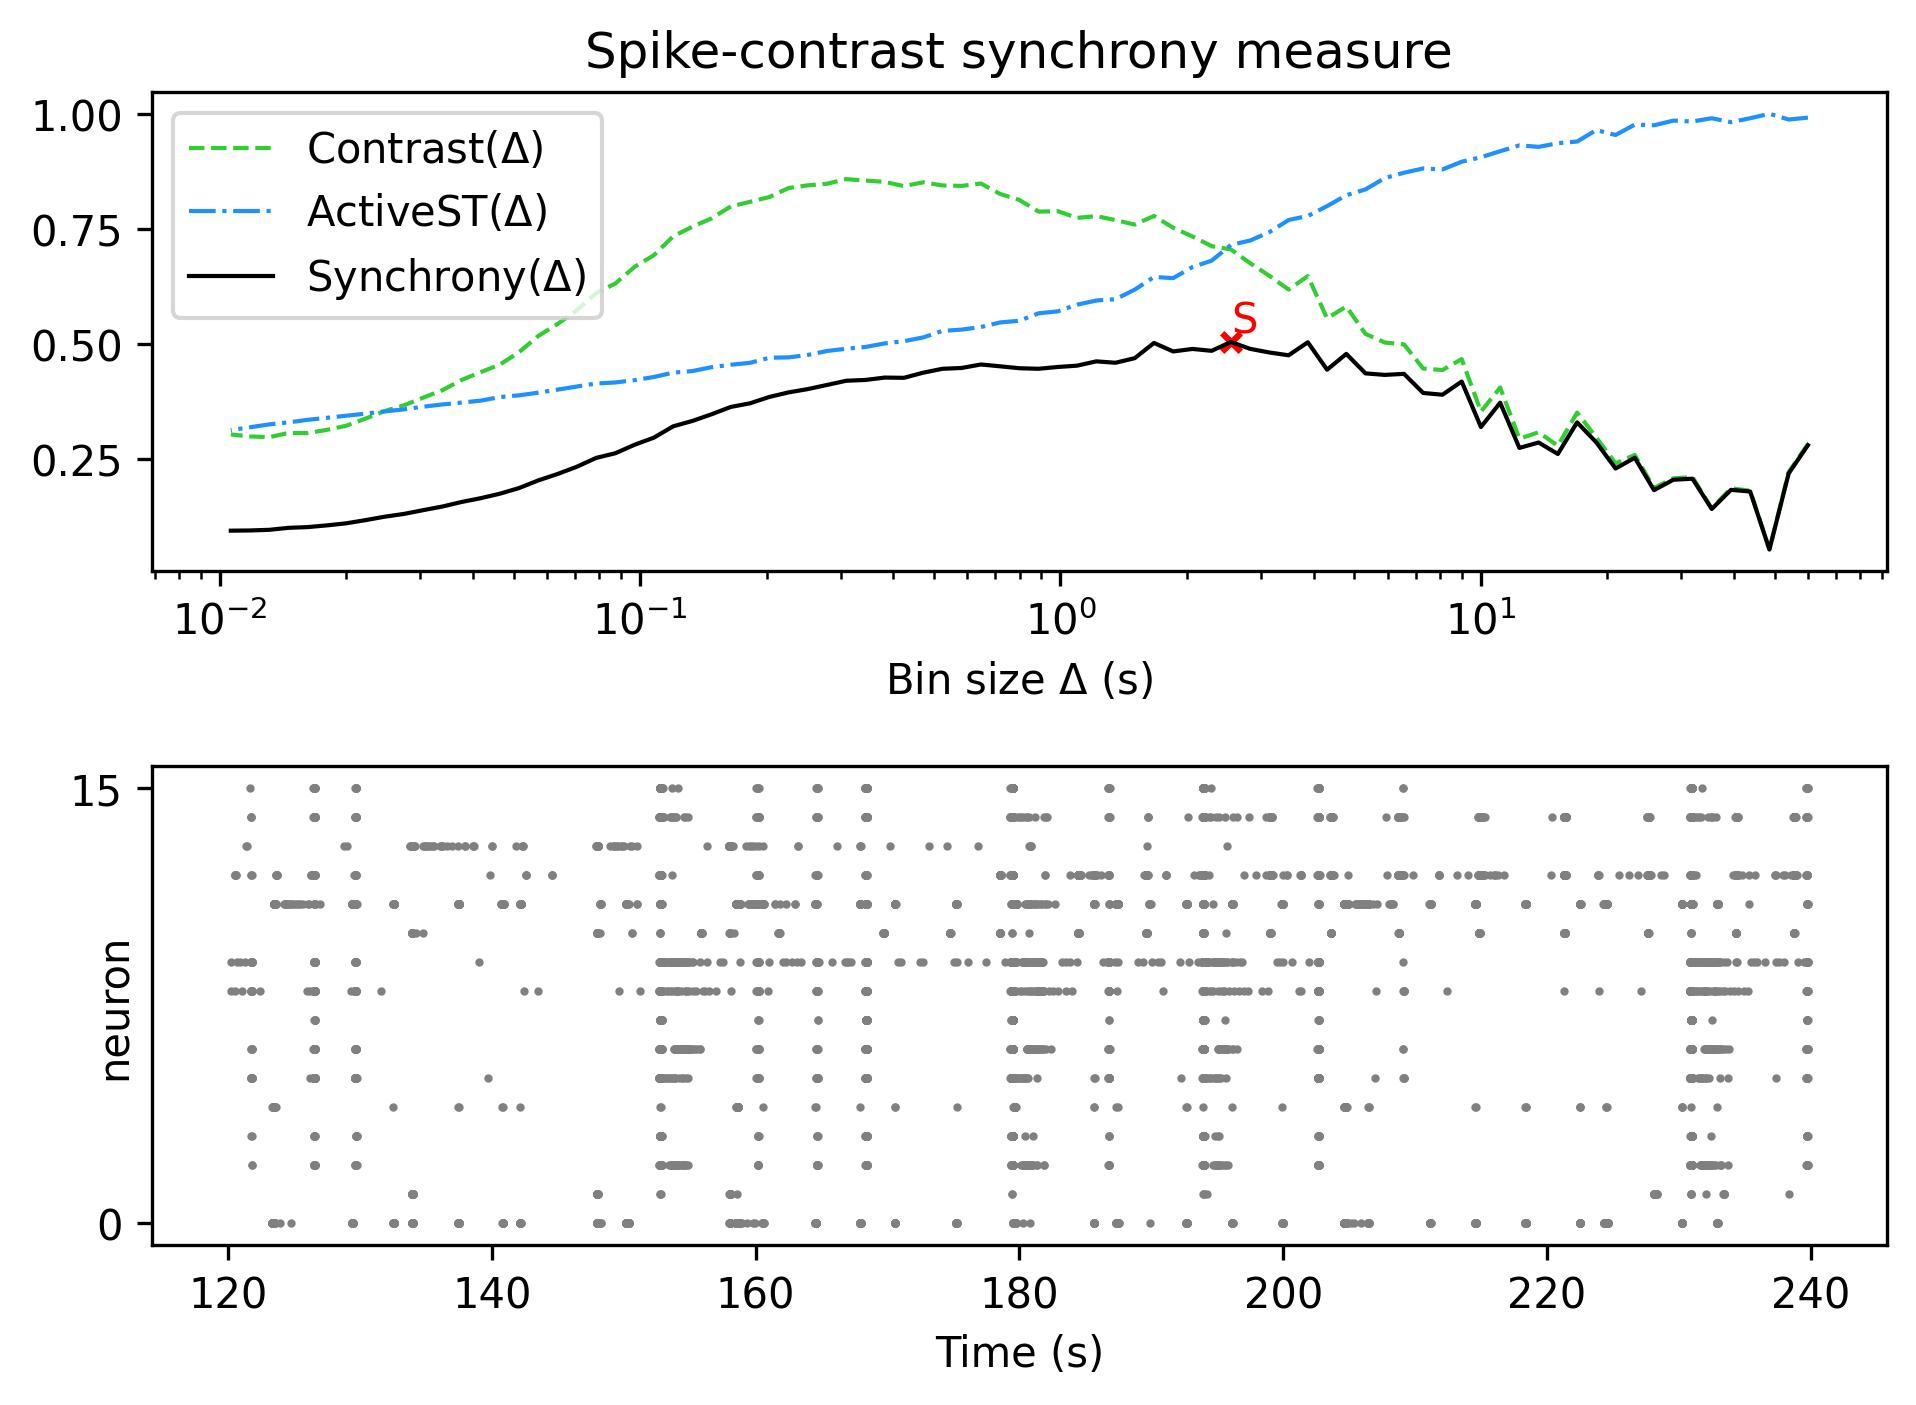

The data file committed next to this chart (first rows):
, Spike-contrast (60.0 s), Spike-contrast (54.0 s), Spike-contrast (48.6 s), Spike-contrast (43.74 s), Spike-contrast (39.366 s), Spike-contrast (35.429 s), Spike-contrast (31.886 s), Spike-contrast (28.698 s), Spike-contrast (25.828 s), Spike-contrast (23.245 s), Spike-contrast (20.921 s), Spike-contrast (18.829 s), Spike-contrast (16.946 s), Spike-contrast (15.251 s), Spike-contrast (13.726 s), Spike-contrast (12.353 s), Spike-contrast (11.118 s), Spike-contrast (10.006 s), Spike-contrast (9.006 s), Spike-contrast (8.105 s), Spike-contrast (7.295 s), Spike-contrast (6.565 s), Spike-contrast (5.909 s)
0, 0.281, 0.2196, 0.05464, 0.1804, 0.184, 0.1425, 0.2082, 0.2059, 0.1834, 0.2537, 0.2303, 0.287, 0.3304, 0.2619, 0.2867, 0.275, 0.3731, 0.3204, 0.4191, 0.3904, 0.3942, 0.4357, 0.4335
